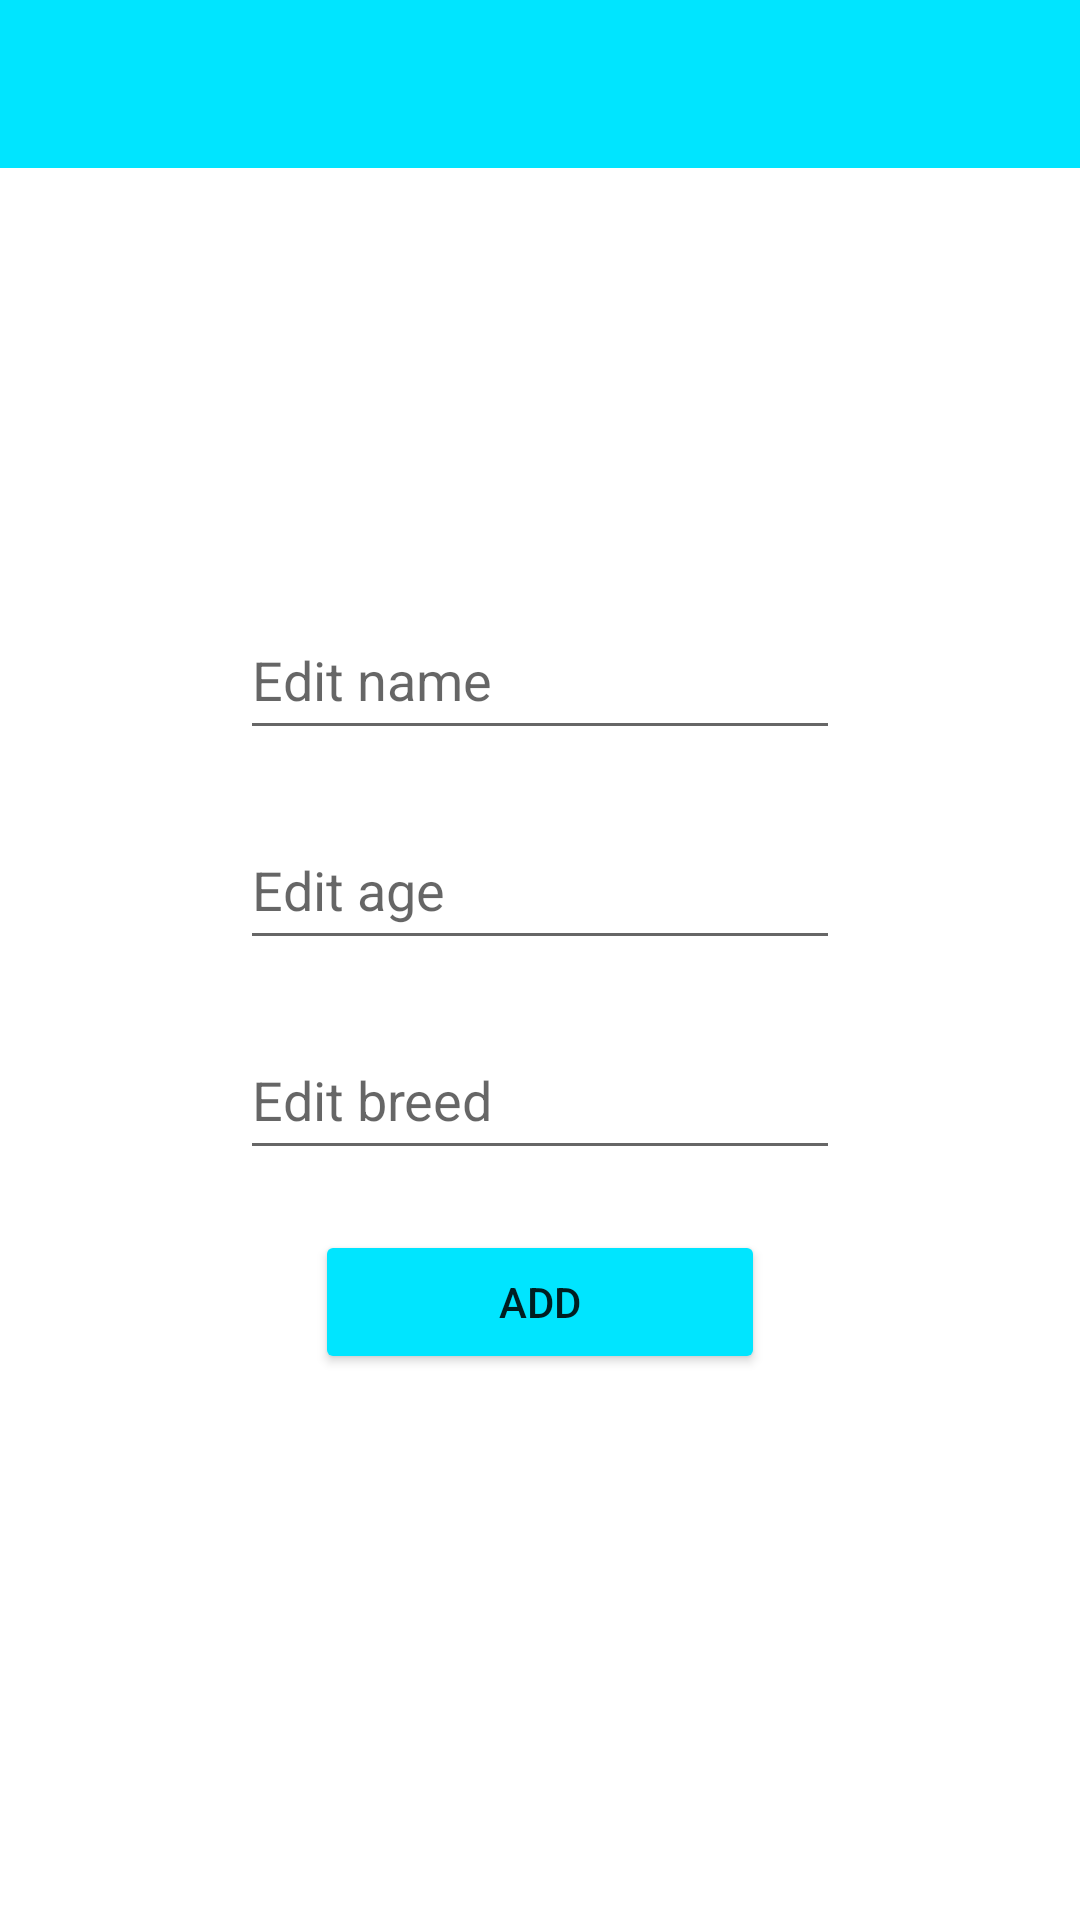

Here is an Android app screen rendered from its layout file. Give the layout XML and the strings, colors and styles it references.
<!-- AndroidManifest.xml: application theme Theme.Task4_1 -->
<!-- res/layout/fragment_animal_add.xml -->
<?xml version="1.0" encoding="utf-8"?>
<androidx.constraintlayout.widget.ConstraintLayout xmlns:android="http://schemas.android.com/apk/res/android"
    xmlns:tools="http://schemas.android.com/tools"
    android:layout_width="match_parent"
    android:layout_height="match_parent"
    xmlns:app="http://schemas.android.com/apk/res-auto"
    tools:context=".AnimalNewAddFragment">

    <include
        android:id="@+id/toolbar"
        layout="@layout/tool_bar">
    </include>

    <EditText
        android:id="@+id/edit_name"
        android:layout_width="200dp"
        android:layout_height="50dp"
        android:layout_marginTop="200dp"
        android:hint="@string/edit_name"
        android:inputType="text"
        app:layout_constraintEnd_toEndOf="parent"
        app:layout_constraintStart_toStartOf="parent"
        app:layout_constraintTop_toTopOf="parent" />

    <EditText
        android:id="@+id/edit_age"
        android:layout_width="200dp"
        android:layout_height="50dp"
        android:hint="@string/edit_age"
        android:inputType="number"
        android:maxLength="4"
        android:layout_marginTop="20dp"
        app:layout_constraintEnd_toEndOf="parent"
        app:layout_constraintStart_toStartOf="parent"
        app:layout_constraintTop_toBottomOf="@+id/edit_name" />

    <EditText
        android:id="@+id/edit_breed"
        android:layout_width="200dp"
        android:layout_height="50dp"
        android:hint="@string/edit_breed"
        android:inputType="text"
        android:layout_marginTop="20dp"
        app:layout_constraintEnd_toEndOf="parent"
        app:layout_constraintStart_toStartOf="parent"
        app:layout_constraintTop_toBottomOf="@+id/edit_age" />

    <Button
        android:id="@+id/add_button"
        android:layout_width="150dp"
        android:layout_height="wrap_content"
        android:text="@string/add"
        android:backgroundTint="#00E5FF"
        android:layout_marginTop="20dp"
        app:layout_constraintEnd_toEndOf="parent"
        app:layout_constraintStart_toStartOf="parent"
        app:layout_constraintTop_toBottomOf="@+id/edit_breed" />


</androidx.constraintlayout.widget.ConstraintLayout>
<!-- res/layout/tool_bar.xml (included above) -->
<?xml version="1.0" encoding="utf-8"?>
<androidx.appcompat.widget.Toolbar xmlns:android="http://schemas.android.com/apk/res/android"
    android:layout_width="match_parent"
    android:layout_height="?attr/actionBarSize"
    android:fitsSystemWindows="true"
    android:background="#00E5FF">
</androidx.appcompat.widget.Toolbar>
<!-- resources referenced by this layout -->
<resources>
  <string name="add">Add</string>
  <string name="edit_age">Edit age</string>
  <string name="edit_breed">Edit breed</string>
  <string name="edit_name">Edit name</string>
  <style name="Theme.Task4_1" parent="Theme.MaterialComponents.DayNight.NoActionBar">
          
          <item name="colorPrimary">@color/purple_500</item>
          <item name="colorPrimaryVariant">@color/purple_700</item>
          <item name="colorOnPrimary">@color/white</item>
          
          <item name="colorSecondary">@color/teal_200</item>
          <item name="colorSecondaryVariant">@color/teal_700</item>
          <item name="colorOnSecondary">@color/black</item>
          
          <item name="android:statusBarColor" tools:targetApi="l">?attr/colorPrimaryVariant</item>
          
      </style>
  <!-- not gathered from this repository: default colours our renderer supplied (Android Studio template values) -->
  <color name="purple_500">#FF6200EE</color>
  <color name="purple_700">#FF3700B3</color>
  <color name="teal_200">#FF03DAC5</color>
  <color name="teal_700">#FF018786</color>
  <color name="black">#FF000000</color>
  <color name="white">#FFFFFFFF</color>
</resources>
